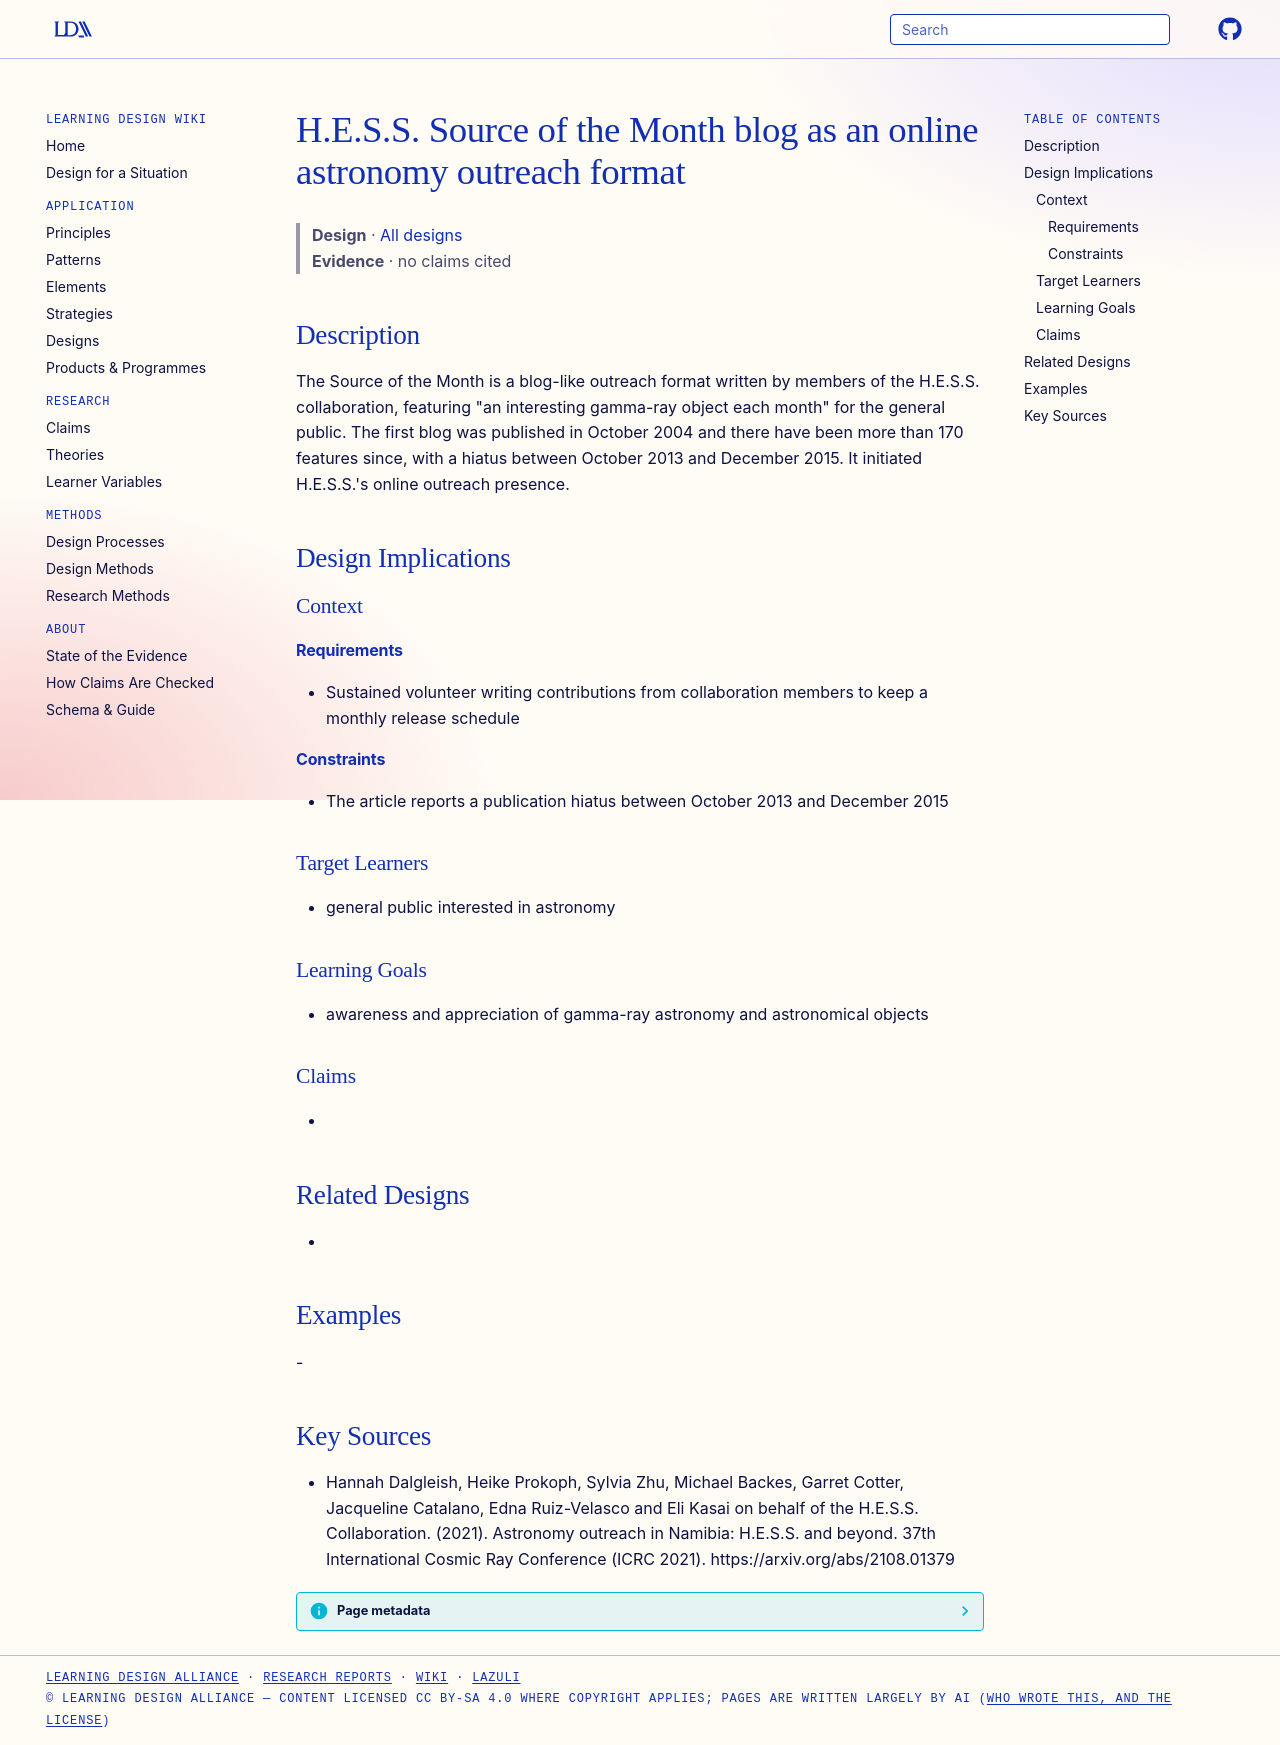

repository: Learning-Design-Alliance/learning-wiki · page: designs/hess-source-of-the-month-blog/index.html · generator: mkdocs

---
type: design
id: hess-source-of-the-month-blog
title: H.E.S.S. Source of the Month blog as an online astronomy outreach format
description: The Source of the Month is a blog-like outreach format written by members of the H.E.S.S.
status: review
generated:
  by: "process:settle-candidates"
  at: 2026-11-19
sources:
  - id: hannah-dalgleish-2021
    resource: "https://arxiv.org/abs/2108.01379"
    title: "Hannah Dalgleish, Heike Prokoph, Sylvia Zhu, Michael Backes, Garret Cotter, Jacqueline Catalano, Edna Ruiz-Velasco and Eli Kasai on behalf of the H.E.S.S. Collaboration. (2021). Astronomy outreach in Namibia: H.E.S.S. and beyond. 37th International Cosmic Ray Conference (ICRC 2021). https://arxiv.org/abs/2108.01379"
    author: Hannah Dalgleish, Heike Prokoph, Sylvia Zhu, Michael Backes, Garret Cotter, Jacqueline Catalano, Edna Ruiz-Velasco and Eli Kasai on behalf of the H.E.S.S. Collaboration
---

# H.E.S.S. Source of the Month blog as an online astronomy outreach format

> **Design** · [All designs](index.md)
> **Evidence** · no claims cited

## Description
The Source of the Month is a blog-like outreach format written by members of the H.E.S.S. collaboration, featuring "an interesting gamma-ray object each month" for the general public. The first blog was published in October 2004 and there have been more than 170 features since, with a hiatus between October 2013 and December 2015. It initiated H.E.S.S.'s online outreach presence.

## Design Implications

### Context
#### Requirements
- Sustained volunteer writing contributions from collaboration members to keep a monthly release schedule
#### Constraints
- The article reports a publication hiatus between October 2013 and December 2015

### Target Learners
- general public interested in astronomy

### Learning Goals
- awareness and appreciation of gamma-ray astronomy and astronomical objects

### Claims
- 

## Related Designs
- 

## Examples
-

## Key Sources
- Hannah Dalgleish, Heike Prokoph, Sylvia Zhu, Michael Backes, Garret Cotter, Jacqueline Catalano, Edna Ruiz-Velasco and Eli Kasai on behalf of the H.E.S.S. Collaboration. (2021). Astronomy outreach in Namibia: H.E.S.S. and beyond. 37th International Cosmic Ray Conference (ICRC 2021). https://arxiv.org/abs/2108.01379
